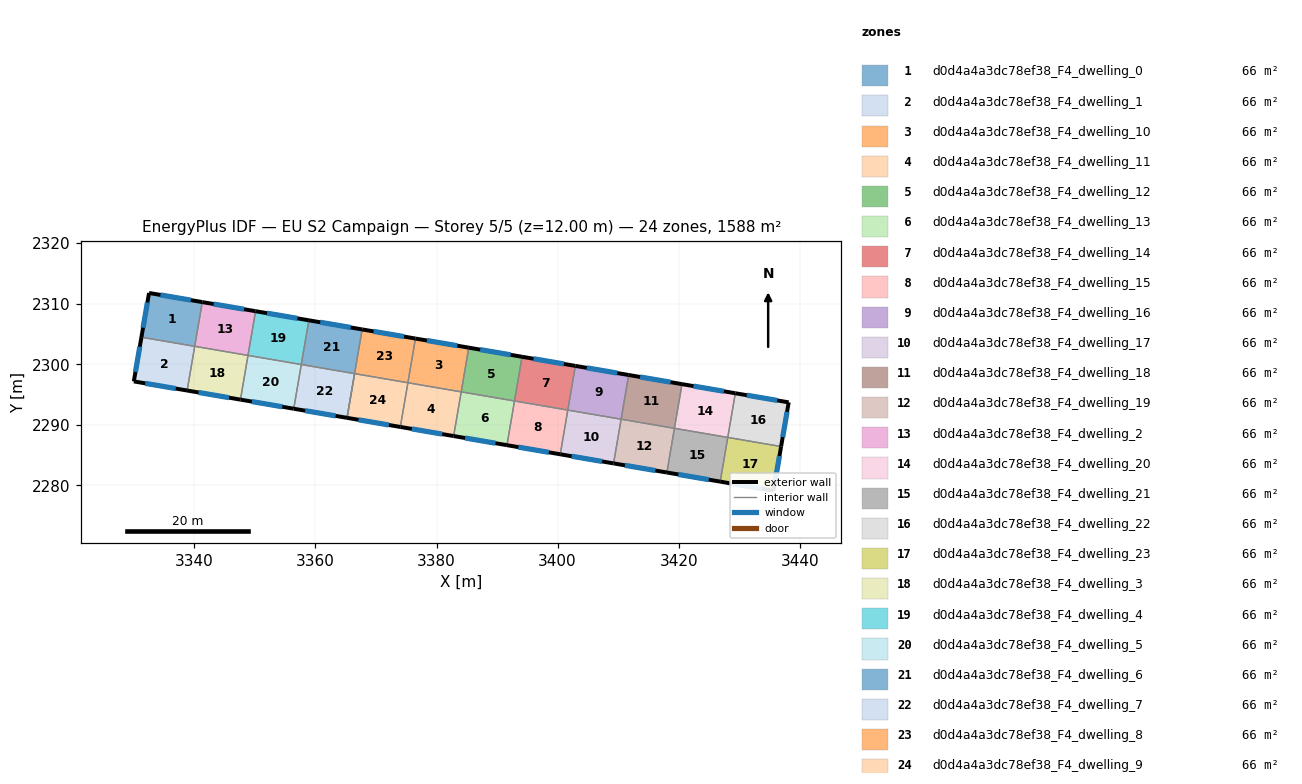
=== STOREY PLAN SPEC (per zone: floor XY polygon, exterior-wall plan segments, windows/doors) ===
zone 1: d0d4a4a3dc78ef38_F4_dwelling_0  (66.2 m²)
  floor: (3341.30, 2310.27) (3340.05, 2302.96) (3331.25, 2304.47) (3332.51, 2311.78)
  exterior wall: (3332.51, 2311.78) – (3331.25, 2304.47)  [7.4 m]
    window: (3332.24, 2310.21) – (3331.52, 2306.03)  [7.3 m²]
  exterior wall: (3341.30, 2310.27) – (3332.51, 2311.78)  [8.9 m]
    window: (3339.42, 2310.59) – (3334.39, 2311.45)  [8.7 m²]
  interior walls: 2
zone 2: d0d4a4a3dc78ef38_F4_dwelling_1  (66.2 m²)
  floor: (3340.05, 2302.96) (3338.81, 2295.66) (3330.00, 2297.17) (3331.25, 2304.47)
  exterior wall: (3331.25, 2304.47) – (3330.00, 2297.17)  [7.4 m]
    window: (3330.98, 2302.91) – (3330.27, 2298.73)  [7.3 m²]
  exterior wall: (3330.00, 2297.17) – (3338.81, 2295.66)  [8.9 m]
    window: (3331.88, 2296.85) – (3336.92, 2295.99)  [8.8 m²]
  interior walls: 2
zone 3: d0d4a4a3dc78ef38_F4_dwelling_10  (66.2 m²)
  floor: (3385.33, 2302.74) (3384.08, 2295.44) (3375.27, 2296.95) (3376.52, 2304.25)
  exterior wall: (3385.33, 2302.74) – (3376.52, 2304.25)  [8.9 m]
    window: (3383.44, 2303.07) – (3378.41, 2303.93)  [8.8 m²]
  interior walls: 3
zone 4: d0d4a4a3dc78ef38_F4_dwelling_11  (66.2 m²)
  floor: (3384.08, 2295.44) (3382.83, 2288.14) (3374.03, 2289.64) (3375.27, 2296.95)
  exterior wall: (3374.03, 2289.64) – (3382.83, 2288.14)  [8.9 m]
    window: (3375.91, 2289.32) – (3380.94, 2288.46)  [8.8 m²]
  interior walls: 3
zone 5: d0d4a4a3dc78ef38_F4_dwelling_12  (66.2 m²)
  floor: (3394.14, 2301.24) (3392.89, 2293.94) (3384.08, 2295.44) (3385.33, 2302.74)
  exterior wall: (3394.14, 2301.24) – (3385.33, 2302.74)  [8.9 m]
    window: (3392.25, 2301.56) – (3387.22, 2302.42)  [8.8 m²]
  interior walls: 3
zone 6: d0d4a4a3dc78ef38_F4_dwelling_13  (66.2 m²)
  floor: (3392.89, 2293.94) (3391.64, 2286.63) (3382.83, 2288.14) (3384.08, 2295.44)
  exterior wall: (3382.83, 2288.14) – (3391.64, 2286.63)  [8.9 m]
    window: (3384.72, 2287.82) – (3389.75, 2286.96)  [8.8 m²]
  interior walls: 3
zone 7: d0d4a4a3dc78ef38_F4_dwelling_14  (66.2 m²)
  floor: (3402.94, 2299.73) (3401.69, 2292.43) (3392.89, 2293.94) (3394.14, 2301.24)
  exterior wall: (3402.94, 2299.73) – (3394.14, 2301.24)  [8.9 m]
    window: (3401.05, 2300.05) – (3396.02, 2300.91)  [8.8 m²]
  interior walls: 3
zone 8: d0d4a4a3dc78ef38_F4_dwelling_15  (66.2 m²)
  floor: (3401.69, 2292.43) (3400.44, 2285.13) (3391.64, 2286.63) (3392.89, 2293.94)
  exterior wall: (3391.64, 2286.63) – (3400.44, 2285.13)  [8.9 m]
    window: (3393.52, 2286.31) – (3398.56, 2285.45)  [8.8 m²]
  interior walls: 3
zone 9: d0d4a4a3dc78ef38_F4_dwelling_16  (66.2 m²)
  floor: (3411.75, 2298.22) (3410.50, 2290.92) (3401.69, 2292.43) (3402.94, 2299.73)
  exterior wall: (3411.75, 2298.22) – (3402.94, 2299.73)  [8.9 m]
    window: (3409.86, 2298.55) – (3404.83, 2299.41)  [8.8 m²]
  interior walls: 3
zone 10: d0d4a4a3dc78ef38_F4_dwelling_17  (66.2 m²)
  floor: (3410.50, 2290.92) (3409.25, 2283.62) (3400.44, 2285.13) (3401.69, 2292.43)
  exterior wall: (3400.44, 2285.13) – (3409.25, 2283.62)  [8.9 m]
    window: (3402.33, 2284.81) – (3407.37, 2283.95)  [8.8 m²]
  interior walls: 3
zone 11: d0d4a4a3dc78ef38_F4_dwelling_18  (66.2 m²)
  floor: (3420.56, 2296.72) (3419.31, 2289.42) (3410.50, 2290.92) (3411.75, 2298.22)
  exterior wall: (3420.56, 2296.72) – (3411.75, 2298.22)  [8.9 m]
    window: (3418.67, 2297.04) – (3413.64, 2297.90)  [8.8 m²]
  interior walls: 3
zone 12: d0d4a4a3dc78ef38_F4_dwelling_19  (66.2 m²)
  floor: (3419.31, 2289.42) (3418.06, 2282.12) (3409.25, 2283.62) (3410.50, 2290.92)
  exterior wall: (3409.25, 2283.62) – (3418.06, 2282.12)  [8.9 m]
    window: (3411.14, 2283.30) – (3416.17, 2282.44)  [8.8 m²]
  interior walls: 3
zone 13: d0d4a4a3dc78ef38_F4_dwelling_2  (66.2 m²)
  floor: (3350.11, 2308.77) (3348.86, 2301.46) (3340.06, 2302.97) (3341.30, 2310.27)
  exterior wall: (3350.11, 2308.77) – (3341.30, 2310.27)  [8.9 m]
    window: (3348.22, 2309.09) – (3343.19, 2309.95)  [8.8 m²]
  interior walls: 3
zone 14: d0d4a4a3dc78ef38_F4_dwelling_20  (66.2 m²)
  floor: (3429.36, 2295.21) (3428.12, 2287.91) (3419.31, 2289.42) (3420.56, 2296.72)
  exterior wall: (3429.36, 2295.21) – (3420.56, 2296.72)  [8.9 m]
    window: (3427.48, 2295.53) – (3422.44, 2296.40)  [8.8 m²]
  interior walls: 3
zone 15: d0d4a4a3dc78ef38_F4_dwelling_21  (66.2 m²)
  floor: (3428.12, 2287.91) (3426.87, 2280.61) (3418.06, 2282.12) (3419.31, 2289.42)
  exterior wall: (3418.06, 2282.12) – (3426.87, 2280.61)  [8.9 m]
    window: (3419.95, 2281.80) – (3424.98, 2280.94)  [8.8 m²]
  interior walls: 3
zone 16: d0d4a4a3dc78ef38_F4_dwelling_22  (66.2 m²)
  floor: (3438.18, 2293.70) (3436.93, 2286.41) (3428.12, 2287.92) (3429.36, 2295.21)
  exterior wall: (3436.93, 2286.41) – (3438.18, 2293.70)  [7.4 m]
    window: (3437.20, 2287.97) – (3437.91, 2292.14)  [7.3 m²]
  exterior wall: (3438.18, 2293.70) – (3429.36, 2295.21)  [8.9 m]
    window: (3436.29, 2294.03) – (3431.25, 2294.89)  [8.8 m²]
  interior walls: 2
zone 17: d0d4a4a3dc78ef38_F4_dwelling_23  (66.2 m²)
  floor: (3436.93, 2286.41) (3435.67, 2279.11) (3426.87, 2280.61) (3428.12, 2287.92)
  exterior wall: (3435.67, 2279.11) – (3436.93, 2286.41)  [7.4 m]
    window: (3435.94, 2280.67) – (3436.66, 2284.85)  [7.3 m²]
  exterior wall: (3426.87, 2280.61) – (3435.67, 2279.11)  [8.9 m]
    window: (3428.75, 2280.29) – (3433.78, 2279.43)  [8.8 m²]
  interior walls: 2
zone 18: d0d4a4a3dc78ef38_F4_dwelling_3  (66.2 m²)
  floor: (3348.86, 2301.46) (3347.61, 2294.16) (3338.81, 2295.66) (3340.06, 2302.97)
  exterior wall: (3338.81, 2295.66) – (3347.61, 2294.16)  [8.9 m]
    window: (3340.69, 2295.34) – (3345.72, 2294.48)  [8.8 m²]
  interior walls: 3
zone 19: d0d4a4a3dc78ef38_F4_dwelling_4  (66.2 m²)
  floor: (3358.91, 2307.26) (3357.66, 2299.96) (3348.86, 2301.46) (3350.11, 2308.77)
  exterior wall: (3358.91, 2307.26) – (3350.11, 2308.77)  [8.9 m]
    window: (3357.03, 2307.58) – (3351.99, 2308.44)  [8.8 m²]
  interior walls: 3
zone 20: d0d4a4a3dc78ef38_F4_dwelling_5  (66.2 m²)
  floor: (3357.66, 2299.96) (3356.41, 2292.66) (3347.61, 2294.16) (3348.86, 2301.46)
  exterior wall: (3347.61, 2294.16) – (3356.41, 2292.66)  [8.9 m]
    window: (3349.50, 2293.84) – (3354.53, 2292.98)  [8.8 m²]
  interior walls: 3
zone 21: d0d4a4a3dc78ef38_F4_dwelling_6  (66.2 m²)
  floor: (3367.72, 2305.75) (3366.47, 2298.45) (3357.66, 2299.96) (3358.91, 2307.26)
  exterior wall: (3367.72, 2305.75) – (3358.91, 2307.26)  [8.9 m]
    window: (3365.83, 2306.08) – (3360.80, 2306.94)  [8.8 m²]
  interior walls: 5
zone 22: d0d4a4a3dc78ef38_F4_dwelling_7  (66.2 m²)
  floor: (3366.47, 2298.45) (3365.22, 2291.15) (3356.41, 2292.66) (3357.66, 2299.96)
  exterior wall: (3356.41, 2292.66) – (3365.22, 2291.15)  [8.9 m]
    window: (3358.30, 2292.33) – (3363.33, 2291.47)  [8.8 m²]
  interior walls: 3
zone 23: d0d4a4a3dc78ef38_F4_dwelling_8  (66.2 m²)
  floor: (3376.52, 2304.25) (3375.27, 2296.95) (3366.47, 2298.45) (3367.72, 2305.75)
  exterior wall: (3376.52, 2304.25) – (3367.72, 2305.75)  [8.9 m]
    window: (3374.64, 2304.57) – (3369.60, 2305.43)  [8.8 m²]
  interior walls: 3
zone 24: d0d4a4a3dc78ef38_F4_dwelling_9  (66.2 m²)
  floor: (3375.27, 2296.95) (3374.03, 2289.64) (3365.22, 2291.15) (3366.47, 2298.45)
  exterior wall: (3365.22, 2291.15) – (3374.03, 2289.64)  [8.9 m]
    window: (3367.11, 2290.83) – (3372.14, 2289.97)  [8.8 m²]
  interior walls: 3

=== DERIVED (storey summary) ===
Building: EU S2 Campaign
Storey: 5 of 5  (floor level z = 12.00 m)
Storey gross floor area: 1588.3 m²
Zones on this storey: 24
  - d0d4a4a3dc78ef38_F4_dwelling_0: floor 66.2 m²; exterior wall 16.3 m (49.0 m²); 2 window(s) 16.0 m²; WWR 32.7%
  - d0d4a4a3dc78ef38_F4_dwelling_1: floor 66.2 m²; exterior wall 16.3 m (49.0 m²); 2 window(s) 16.0 m²; WWR 32.7%
  - d0d4a4a3dc78ef38_F4_dwelling_10: floor 66.2 m²; exterior wall 8.9 m (26.8 m²); 1 window(s) 8.8 m²; WWR 32.7%
  - d0d4a4a3dc78ef38_F4_dwelling_11: floor 66.2 m²; exterior wall 8.9 m (26.8 m²); 1 window(s) 8.8 m²; WWR 32.7%
  - d0d4a4a3dc78ef38_F4_dwelling_12: floor 66.2 m²; exterior wall 8.9 m (26.8 m²); 1 window(s) 8.8 m²; WWR 32.7%
  - d0d4a4a3dc78ef38_F4_dwelling_13: floor 66.2 m²; exterior wall 8.9 m (26.8 m²); 1 window(s) 8.8 m²; WWR 32.7%
  - d0d4a4a3dc78ef38_F4_dwelling_14: floor 66.2 m²; exterior wall 8.9 m (26.8 m²); 1 window(s) 8.8 m²; WWR 32.7%
  - d0d4a4a3dc78ef38_F4_dwelling_15: floor 66.2 m²; exterior wall 8.9 m (26.8 m²); 1 window(s) 8.8 m²; WWR 32.7%
  - d0d4a4a3dc78ef38_F4_dwelling_16: floor 66.2 m²; exterior wall 8.9 m (26.8 m²); 1 window(s) 8.8 m²; WWR 32.7%
  - d0d4a4a3dc78ef38_F4_dwelling_17: floor 66.2 m²; exterior wall 8.9 m (26.8 m²); 1 window(s) 8.8 m²; WWR 32.7%
  - d0d4a4a3dc78ef38_F4_dwelling_18: floor 66.2 m²; exterior wall 8.9 m (26.8 m²); 1 window(s) 8.8 m²; WWR 32.7%
  - d0d4a4a3dc78ef38_F4_dwelling_19: floor 66.2 m²; exterior wall 8.9 m (26.8 m²); 1 window(s) 8.8 m²; WWR 32.7%
  - d0d4a4a3dc78ef38_F4_dwelling_2: floor 66.2 m²; exterior wall 8.9 m (26.8 m²); 1 window(s) 8.8 m²; WWR 32.7%
  - d0d4a4a3dc78ef38_F4_dwelling_20: floor 66.2 m²; exterior wall 8.9 m (26.8 m²); 1 window(s) 8.8 m²; WWR 32.7%
  - d0d4a4a3dc78ef38_F4_dwelling_21: floor 66.2 m²; exterior wall 8.9 m (26.8 m²); 1 window(s) 8.8 m²; WWR 32.7%
  - d0d4a4a3dc78ef38_F4_dwelling_22: floor 66.2 m²; exterior wall 16.3 m (49.0 m²); 2 window(s) 16.0 m²; WWR 32.7%
  - d0d4a4a3dc78ef38_F4_dwelling_23: floor 66.2 m²; exterior wall 16.3 m (49.0 m²); 2 window(s) 16.0 m²; WWR 32.7%
  - d0d4a4a3dc78ef38_F4_dwelling_3: floor 66.2 m²; exterior wall 8.9 m (26.8 m²); 1 window(s) 8.8 m²; WWR 32.7%
  - d0d4a4a3dc78ef38_F4_dwelling_4: floor 66.2 m²; exterior wall 8.9 m (26.8 m²); 1 window(s) 8.8 m²; WWR 32.7%
  - d0d4a4a3dc78ef38_F4_dwelling_5: floor 66.2 m²; exterior wall 8.9 m (26.8 m²); 1 window(s) 8.8 m²; WWR 32.7%
  - d0d4a4a3dc78ef38_F4_dwelling_6: floor 66.2 m²; exterior wall 8.9 m (26.8 m²); 1 window(s) 8.8 m²; WWR 32.7%
  - d0d4a4a3dc78ef38_F4_dwelling_7: floor 66.2 m²; exterior wall 8.9 m (26.8 m²); 1 window(s) 8.8 m²; WWR 32.7%
  - d0d4a4a3dc78ef38_F4_dwelling_8: floor 66.2 m²; exterior wall 8.9 m (26.8 m²); 1 window(s) 8.8 m²; WWR 32.7%
  - d0d4a4a3dc78ef38_F4_dwelling_9: floor 66.2 m²; exterior wall 8.9 m (26.8 m²); 1 window(s) 8.8 m²; WWR 32.7%
Zone adjacency (shared interzone walls):
  - d0d4a4a3dc78ef38_F4_dwelling_0 ↔ d0d4a4a3dc78ef38_F4_dwelling_1
  - d0d4a4a3dc78ef38_F4_dwelling_0 ↔ d0d4a4a3dc78ef38_F4_dwelling_2
  - d0d4a4a3dc78ef38_F4_dwelling_1 ↔ d0d4a4a3dc78ef38_F4_dwelling_3
  - d0d4a4a3dc78ef38_F4_dwelling_10 ↔ d0d4a4a3dc78ef38_F4_dwelling_11
  - d0d4a4a3dc78ef38_F4_dwelling_10 ↔ d0d4a4a3dc78ef38_F4_dwelling_12
  - d0d4a4a3dc78ef38_F4_dwelling_10 ↔ d0d4a4a3dc78ef38_F4_dwelling_8
  - d0d4a4a3dc78ef38_F4_dwelling_11 ↔ d0d4a4a3dc78ef38_F4_dwelling_13
  - d0d4a4a3dc78ef38_F4_dwelling_11 ↔ d0d4a4a3dc78ef38_F4_dwelling_9
  - d0d4a4a3dc78ef38_F4_dwelling_12 ↔ d0d4a4a3dc78ef38_F4_dwelling_13
  - d0d4a4a3dc78ef38_F4_dwelling_12 ↔ d0d4a4a3dc78ef38_F4_dwelling_14
  - d0d4a4a3dc78ef38_F4_dwelling_13 ↔ d0d4a4a3dc78ef38_F4_dwelling_15
  - d0d4a4a3dc78ef38_F4_dwelling_14 ↔ d0d4a4a3dc78ef38_F4_dwelling_15
  - d0d4a4a3dc78ef38_F4_dwelling_14 ↔ d0d4a4a3dc78ef38_F4_dwelling_16
  - d0d4a4a3dc78ef38_F4_dwelling_15 ↔ d0d4a4a3dc78ef38_F4_dwelling_17
  - d0d4a4a3dc78ef38_F4_dwelling_16 ↔ d0d4a4a3dc78ef38_F4_dwelling_17
  - d0d4a4a3dc78ef38_F4_dwelling_16 ↔ d0d4a4a3dc78ef38_F4_dwelling_18
  - d0d4a4a3dc78ef38_F4_dwelling_17 ↔ d0d4a4a3dc78ef38_F4_dwelling_19
  - d0d4a4a3dc78ef38_F4_dwelling_18 ↔ d0d4a4a3dc78ef38_F4_dwelling_19
  - d0d4a4a3dc78ef38_F4_dwelling_18 ↔ d0d4a4a3dc78ef38_F4_dwelling_20
  - d0d4a4a3dc78ef38_F4_dwelling_19 ↔ d0d4a4a3dc78ef38_F4_dwelling_21
  - d0d4a4a3dc78ef38_F4_dwelling_2 ↔ d0d4a4a3dc78ef38_F4_dwelling_3
  - d0d4a4a3dc78ef38_F4_dwelling_2 ↔ d0d4a4a3dc78ef38_F4_dwelling_4
  - d0d4a4a3dc78ef38_F4_dwelling_20 ↔ d0d4a4a3dc78ef38_F4_dwelling_21
  - d0d4a4a3dc78ef38_F4_dwelling_20 ↔ d0d4a4a3dc78ef38_F4_dwelling_22
  - d0d4a4a3dc78ef38_F4_dwelling_21 ↔ d0d4a4a3dc78ef38_F4_dwelling_23
  - d0d4a4a3dc78ef38_F4_dwelling_22 ↔ d0d4a4a3dc78ef38_F4_dwelling_23
  - d0d4a4a3dc78ef38_F4_dwelling_3 ↔ d0d4a4a3dc78ef38_F4_dwelling_5
  - d0d4a4a3dc78ef38_F4_dwelling_4 ↔ d0d4a4a3dc78ef38_F4_dwelling_5
  - d0d4a4a3dc78ef38_F4_dwelling_4 ↔ d0d4a4a3dc78ef38_F4_dwelling_6
  - d0d4a4a3dc78ef38_F4_dwelling_5 ↔ d0d4a4a3dc78ef38_F4_dwelling_7
  - d0d4a4a3dc78ef38_F4_dwelling_6 ↔ d0d4a4a3dc78ef38_F4_dwelling_7
  - d0d4a4a3dc78ef38_F4_dwelling_6 ↔ d0d4a4a3dc78ef38_F4_dwelling_8
  - d0d4a4a3dc78ef38_F4_dwelling_6 ↔ d0d4a4a3dc78ef38_F4_dwelling_9
  - d0d4a4a3dc78ef38_F4_dwelling_8 ↔ d0d4a4a3dc78ef38_F4_dwelling_9